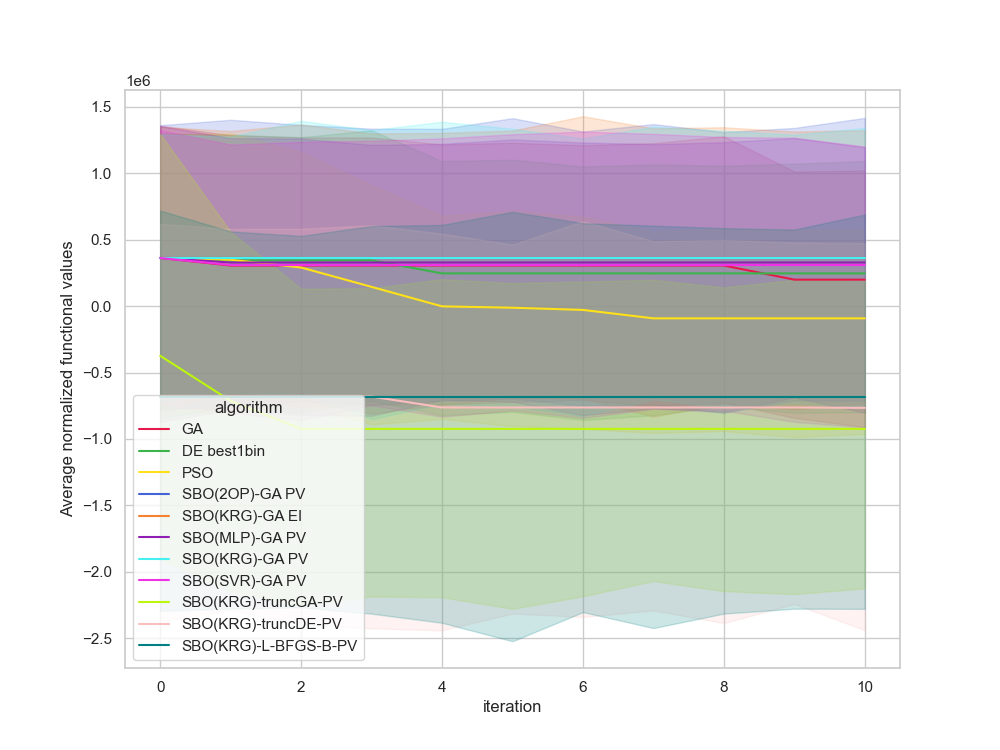

The table this chart was drawn from, first rows:
, Unnamed: 0, value, iteration, algorithm, replicate
0, 0.0, 143714, 0, GA, 0
1, 1.0, 143714, 1, GA, 0
2, 2.0, 143714, 2, GA, 0
3, 3.0, 143714, 3, GA, 0
4, 4.0, 143714, 4, GA, 0
5, 5.0, 143714, 5, GA, 0
6, 6.0, 143714, 6, GA, 0
7, 7.0, 143714, 7, GA, 0
8, 8.0, 143714, 8, GA, 0
9, 9.0, 143714, 9, GA, 0
10, 10.0, 143714, 10, GA, 0
11, 11.0, 1551253, 0, GA, 1
12, 12.0, 1091494, 1, GA, 1
13, 13.0, 1091494, 2, GA, 1
14, 14.0, 1091494, 3, GA, 1
15, 15.0, 1091494, 4, GA, 1
16, 16.0, 1091494, 5, GA, 1
17, 17.0, 1091494, 6, GA, 1
18, 18.0, 1091494, 7, GA, 1
19, 19.0, 1091494, 8, GA, 1
20, 20.0, 1091494, 9, GA, 1
21, 21.0, 1091494, 10, GA, 1
22, 22.0, 3019635, 0, GA, 2
23, 23.0, 2909561, 1, GA, 2
24, 24.0, 2909561, 2, GA, 2
25, 25.0, 2909561, 3, GA, 2
26, 26.0, 2909561, 4, GA, 2
27, 27.0, 2909561, 5, GA, 2
28, 28.0, 2909561, 6, GA, 2
29, 29.0, 2909561, 7, GA, 2
30, 30.0, 2909561, 8, GA, 2
31, 31.0, 1847675, 9, GA, 2
32, 32.0, 1847675, 10, GA, 2
33, 33.0, 646711, 0, GA, 3
34, 34.0, 646711, 1, GA, 3
35, 35.0, 646711, 2, GA, 3
36, 36.0, 646711, 3, GA, 3
37, 37.0, 646711, 4, GA, 3
38, 38.0, 646711, 5, GA, 3
39, 39.0, 646711, 6, GA, 3
40, 40.0, 646711, 7, GA, 3
41, 41.0, 646711, 8, GA, 3
42, 42.0, 646711, 9, GA, 3
43, 43.0, 646711, 10, GA, 3
44, 44.0, 848450, 0, GA, 4
45, 45.0, 848450, 1, GA, 4
46, 46.0, 848450, 2, GA, 4
47, 47.0, 848450, 3, GA, 4
48, 48.0, 848450, 4, GA, 4
49, 49.0, 848450, 5, GA, 4
50, 50.0, 848450, 6, GA, 4
51, 51.0, 848450, 7, GA, 4
52, 52.0, 848450, 8, GA, 4
53, 53.0, 848450, 9, GA, 4
54, 54.0, 848450, 10, GA, 4
55, 55.0, -3472893, 0, GA, 5
56, 56.0, -3472893, 1, GA, 5
57, 57.0, -3472893, 2, GA, 5
58, 58.0, -3472893, 3, GA, 5
59, 59.0, -3472893, 4, GA, 5
... 1,150 more rows
